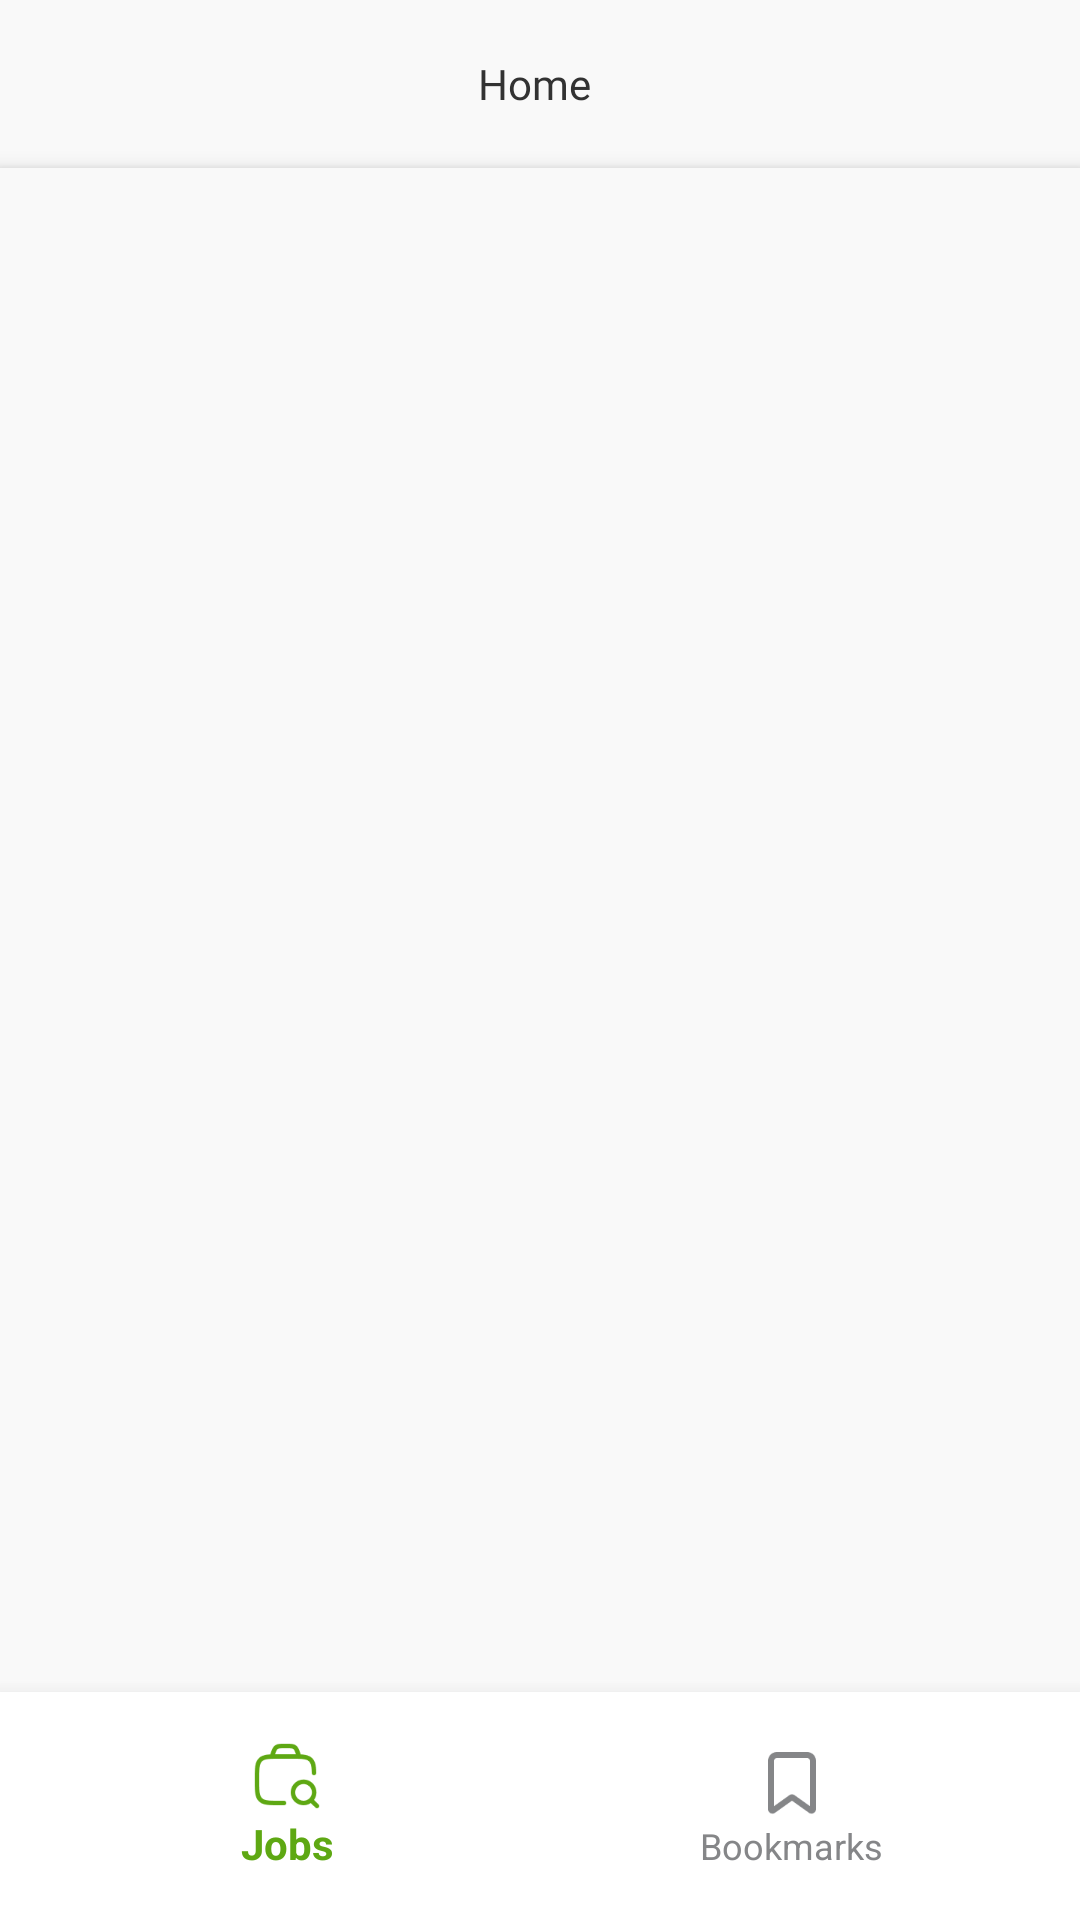

Reconstruct the res/layout file that produces this screen, plus the resources it refers to.
<!-- AndroidManifest.xml: application theme Theme.JobsAndBookmarksTest -->
<!-- res/layout/activity_home_screen.xml -->
<?xml version="1.0" encoding="utf-8"?>
<RelativeLayout
        xmlns:android="http://schemas.android.com/apk/res/android"
        xmlns:app="http://schemas.android.com/apk/res-auto"
        android:layout_width="match_parent"
        android:layout_height="match_parent">

        <com.google.android.material.appbar.AppBarLayout
            android:id="@+id/appBarLayout"
            android:layout_width="match_parent"
            android:layout_height="wrap_content"
            android:elevation="0dp"
            android:theme="@style/ThemeOverlay.AppCompat.Dark.ActionBar">

            <androidx.appcompat.widget.Toolbar
                android:id="@+id/toolbar"
                android:layout_width="match_parent"
                android:elevation="0dp"
                android:layout_height="?attr/actionBarSize"
                android:background="@color/background_color"
                android:popupTheme="@style/ThemeOverlay.AppCompat.Light">
                <RelativeLayout
                    android:layout_width="match_parent"
                    android:layout_height="match_parent"
                    android:layout_marginStart="15dp"
                    android:layout_marginEnd="20dp"
                    android:id="@+id/homescreenAppBar">


                    <TextView
                        android:id="@+id/appBarText"
                        android:layout_width="match_parent"
                        android:layout_height="wrap_content"
                        android:layout_centerVertical="true"
                        android:layout_marginTop="13dp"
                        android:gravity="center"
                        android:text="Home"
                        android:textAlignment="center"
                        android:textAppearance="@style/screen_headings" />


                </RelativeLayout>
            </androidx.appcompat.widget.Toolbar>
        </com.google.android.material.appbar.AppBarLayout>

        <FrameLayout
            android:elevation="4dp"
            android:id="@+id/navFragment"
            android:layout_width="match_parent"
            android:layout_height="match_parent"
            android:background="@color/screen_background_color"
            android:layout_below="@id/appBarLayout"
            android:layout_alignParentStart="true">
        </FrameLayout>

        <com.google.android.material.bottomnavigation.BottomNavigationView
            android:layout_alignParentBottom="true"
            app:itemActiveIndicatorStyle="@android:color/background_dark"
            android:id="@+id/bottomNavigation"
            android:layout_width="match_parent"
            android:layout_height="wrap_content"
            app:backgroundTint="@android:color/white"
            android:background="@android:color/white"
            app:elevation="10dp"
            android:padding="10dp"
            app:itemIconTint="@color/icon_selector"
            app:itemTextColor="@color/icon_selector"
            app:labelVisibilityMode="labeled"
            app:menu="@menu/bottom_nav_view"/>

</RelativeLayout>
<!-- resources referenced by this layout -->
<resources>
  <color name="background_color">#FFF9F9F9</color>
  <color name="screen_background_color">#FFF9F9F9</color>
  <style name="screen_headings">
          <item name="android:textSize">14sp</item>
          <item name="android:textColor">@color/heading</item>
          <item name="android:fontFamily">@font/mulish_bold</item>
      </style>
  <style name="Theme.JobsAndBookmarksTest" parent="Theme.AppCompat.Light.NoActionBar">
          <item name="android:windowContentOverlay">@null</item>
          <item name="android:windowNoTitle">true</item>
          <item name="android:statusBarColor">@android:color/black</item>
      </style>
  <color name="heading">#FF323232</color>
</resources>
